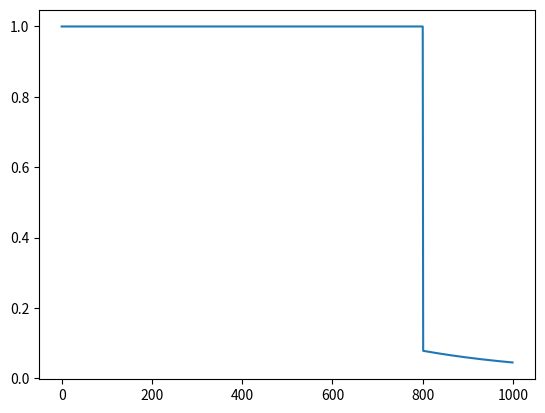

Generate this figure with matplotlib:
import math

import matplotlib.pyplot as plt


class ActEpsilonScheduler(object):
    def __init__(self, epsilon_start=1.0, epsilon_final=0.01, epsilon_decay=30000, method='linear', start_frame=0,
                 decay_zero=None):
        self.epsilon_start = epsilon_start
        self.epsilon_final = epsilon_final
        self.epsilon_decay = epsilon_decay
        self.method = method
        self.start_frame = start_frame
        self.decay_zero = decay_zero

    def get(self, frame_idx):
        if frame_idx < self.start_frame:
            return self.epsilon_start
        if self.method == 'exponential':
            return self.epsilon_final + (self.epsilon_start - self.epsilon_final) * math.exp(
                -1. * (frame_idx - self.start_frame) / self.epsilon_decay)
        else:
            if self.decay_zero == None or self.decay_zero <= self.start_frame + self.epsilon_decay or frame_idx <= self.start_frame + self.epsilon_decay:
                return max(self.epsilon_final, self.epsilon_start + (self.epsilon_final - self.epsilon_start) * (
                            frame_idx - self.start_frame) * 1. / self.epsilon_decay)
            else:
                return max(0, self.epsilon_final * (self.decay_zero - frame_idx) / (
                            self.decay_zero - self.start_frame - self.epsilon_decay))

if __name__ == '__main__':
    a = ActEpsilonScheduler(method="exponential")
    datas = []
    for i in range(100000):
        data = 1
        if i > 80000:
            data = a.get(i)
        if i % 100 == 0:
            datas.append(data)

    plt.plot(datas)
    plt.show()
    print(datas[-1])